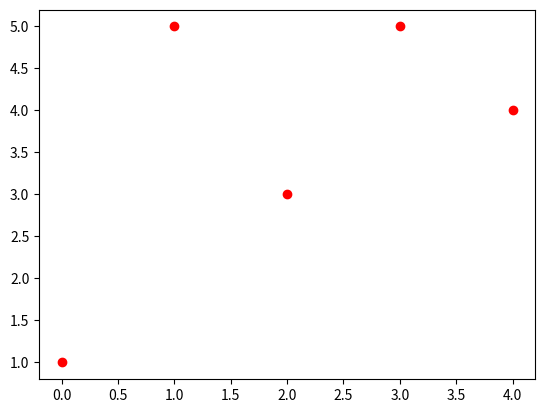

This figure's Python source:
import matplotlib.pyplot as plt
plt.plot([0,1,2,4,3],[1,5,3,4,5], "ro")
plt.show()

